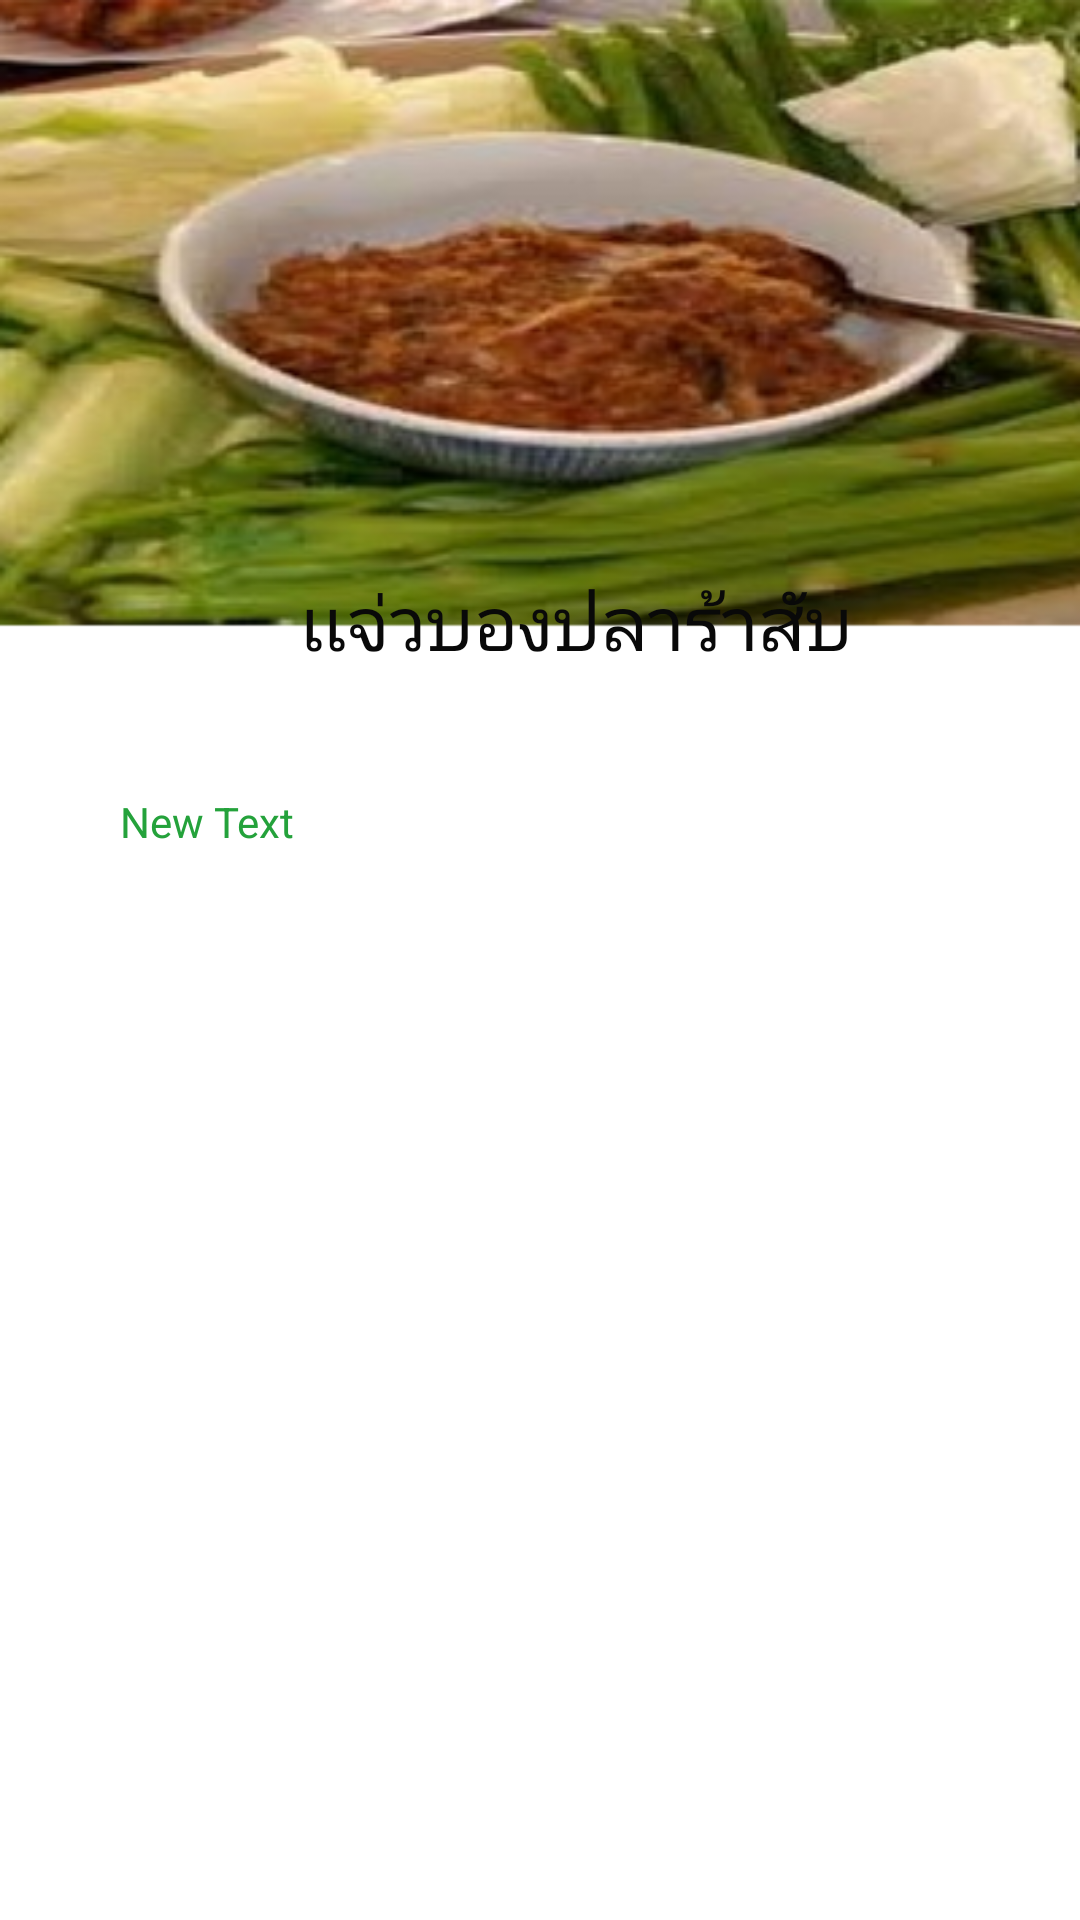

Layout XML and referenced resources for this Android screen:
<!-- AndroidManifest.xml: application theme AppTheme -->
<!-- res/layout/layout_pla.xml -->
<?xml version="1.0" encoding="utf-8"?>
<LinearLayout xmlns:android="http://schemas.android.com/apk/res/android"
    android:orientation="vertical" android:layout_width="match_parent"
    android:layout_height="match_parent"
    android:background="@drawable/bgf1"
    android:weightSum="1">

    <TextView
        android:layout_width="wrap_content"
        android:layout_height="wrap_content"
        android:text="เเจ่วบองปลาร้าสับ"
        android:id="@+id/textView3"
        android:textColor="#090909"
        android:textSize="25dp"
        android:layout_alignParentTop="true"
        android:layout_centerHorizontal="true"
        android:layout_marginTop="190dp"
        android:layout_marginLeft="100dp" />

    <TextView
        android:layout_width="270dp"
        android:layout_height="229dp"
        android:text="New Text"
        android:id="@+id/pla"
        android:layout_marginLeft="50dp"
        android:layout_margin="40dp"
        android:textColor="#24a23b" />


</LinearLayout>
<!-- resources referenced by this layout -->
<resources>
  <!-- drawable bgf1: png bitmap (drawable, 133752 bytes) -->
  <style name="AppTheme" parent="Theme.AppCompat.Light.DarkActionBar">
          
          <item name="android:actionBarStyle">@style/MyActionBar</item>
          
          <item name="actionBarStyle">@style/MyActionBar</item>
  
      </style>
  <style name="MyActionBar" parent="@style/Widget.AppCompat.Light.ActionBar.Solid.Inverse">
          <item name="android:background">@drawable/un</item>
  
          
          <item name="background">@drawable/un</item>
      </style>
  <!-- drawable un: png bitmap (drawable, 261 bytes) -->
</resources>
